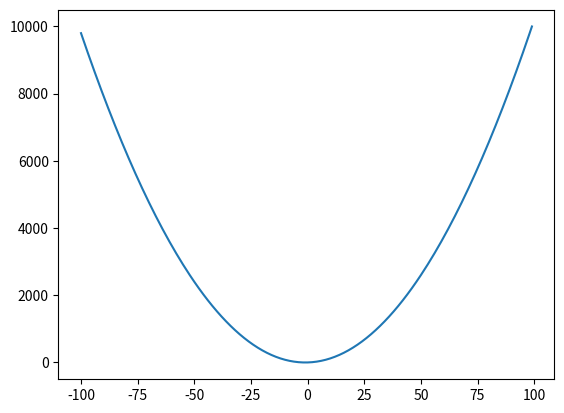

This chart was generated by the following Python code:
"""
二次関数電卓
"""
import matplotlib.pyplot as plt

# x_values = [-1,0,1,2,3,4,5,6,7,8,9,10,11]
x_values = range(-100,100,1)
y_values = []
for x in x_values:  # 二次関数計算
    y = x**2 +x*2 + 1
    y_values.append(y)
    print('x={0},y={1}'.format(x, y))
plt.plot(x_values,y_values)
plt.show()





